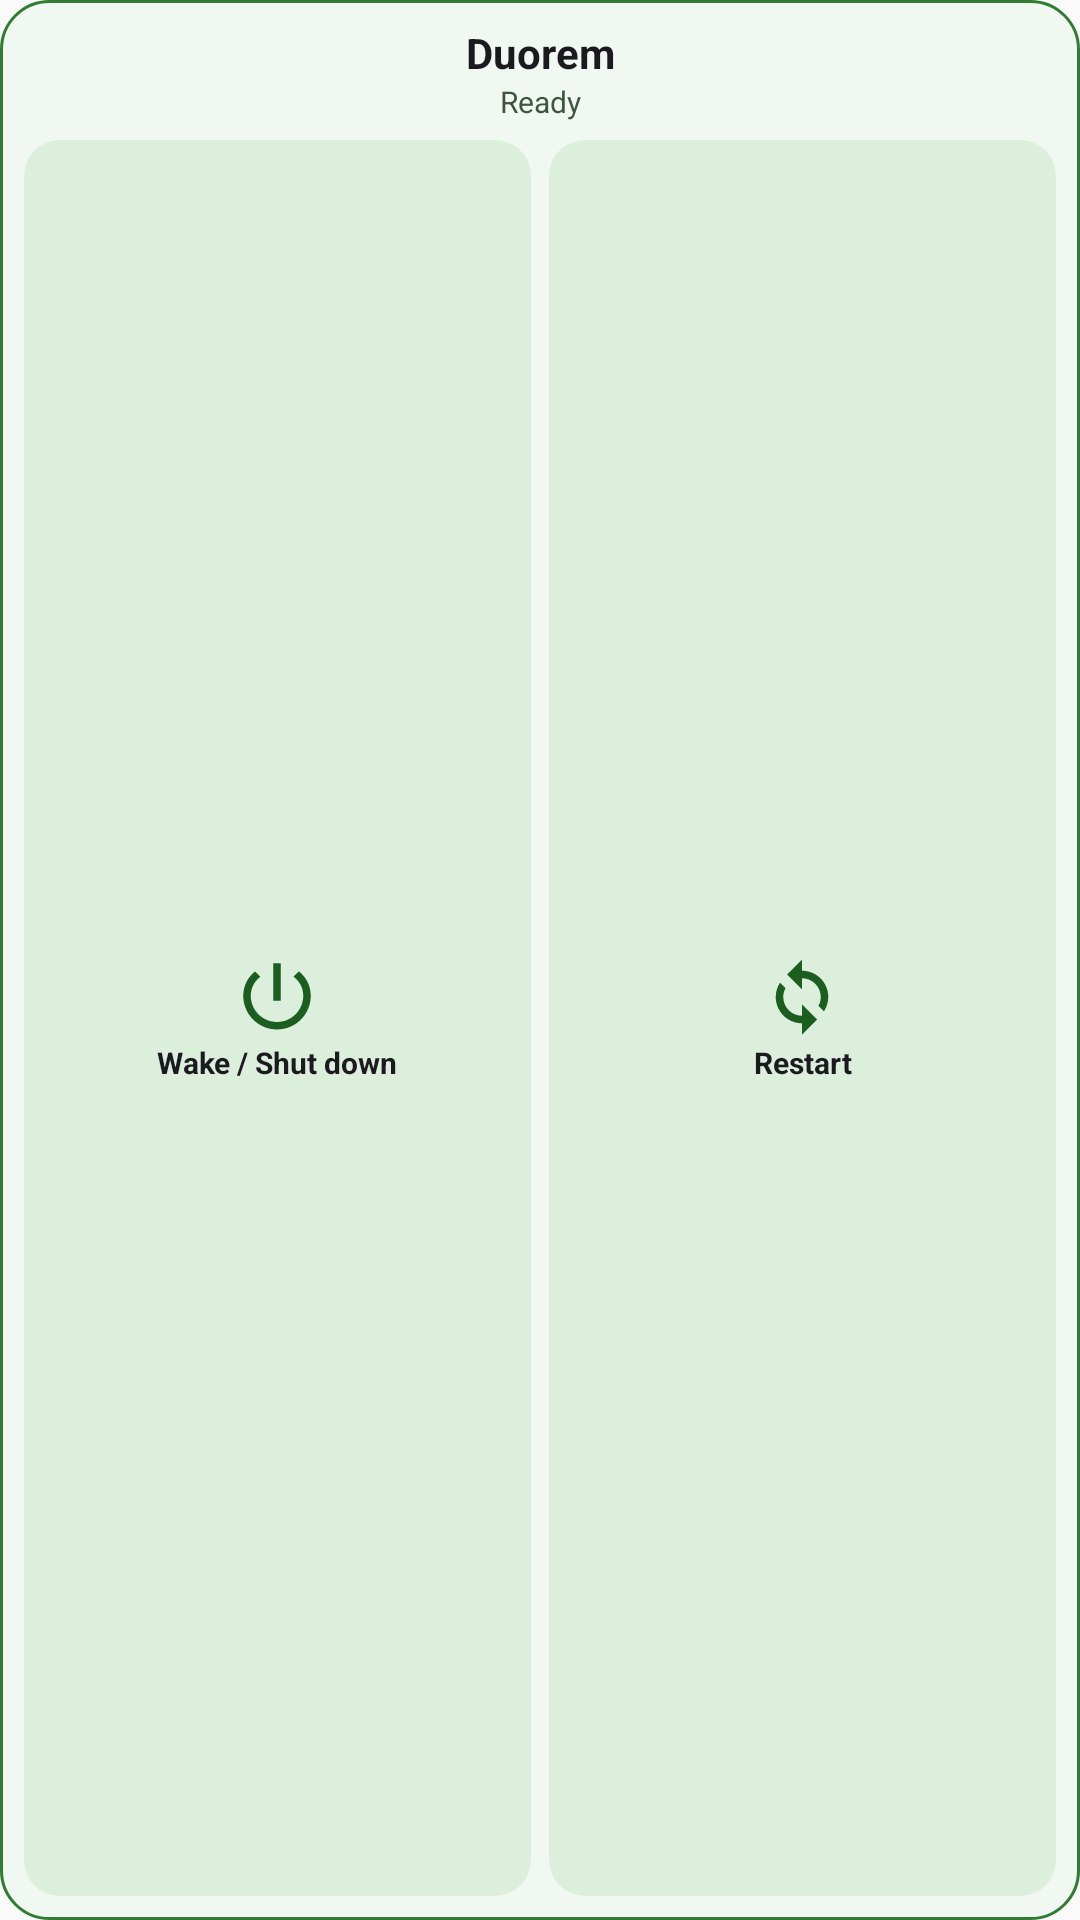

Reconstruct the res/layout file that produces this screen, plus the resources it refers to.
<!-- AndroidManifest.xml: application theme AppTheme -->
<!-- res/layout/device_widget.xml -->
<?xml version="1.0" encoding="utf-8"?>
<LinearLayout xmlns:android="http://schemas.android.com/apk/res/android"
    android:id="@+id/widget_root"
    android:layout_width="match_parent"
    android:layout_height="match_parent"
    android:background="@drawable/widget_background"
    android:contentDescription="@string/widget_description"
    android:gravity="center_horizontal"
    android:orientation="vertical"
    android:padding="8dp">

    <TextView
        android:id="@+id/widget_label"
        android:layout_width="match_parent"
        android:layout_height="wrap_content"
        android:ellipsize="end"
        android:gravity="center"
        android:maxLines="1"
        android:text="@string/app_name"
        android:textColor="@color/widgetText"
        android:textSize="14sp"
        android:textStyle="bold" />

    <TextView
        android:id="@+id/widget_status"
        android:layout_width="match_parent"
        android:layout_height="wrap_content"
        android:ellipsize="end"
        android:gravity="center"
        android:maxLines="1"
        android:text="@string/widget_status_ready"
        android:textColor="@color/widgetStatus"
        android:textSize="10sp" />

    <LinearLayout
        android:layout_width="match_parent"
        android:layout_height="0dp"
        android:layout_marginTop="6dp"
        android:layout_weight="1"
        android:orientation="horizontal">

        <LinearLayout
            android:id="@+id/widget_power"
            android:layout_width="0dp"
            android:layout_height="match_parent"
            android:layout_marginEnd="3dp"
            android:layout_weight="1"
            android:background="@drawable/widget_button_background"
            android:gravity="center"
            android:orientation="vertical"
            android:padding="4dp">

            <ImageView
                android:layout_width="30dp"
                android:layout_height="30dp"
                android:contentDescription="@null"
                android:src="@drawable/ic_widget_power" />

            <TextView
                android:layout_width="match_parent"
                android:layout_height="wrap_content"
                android:ellipsize="end"
                android:gravity="center"
                android:maxLines="2"
                android:text="@string/widget_power"
                android:textColor="@color/widgetText"
                android:textSize="10sp"
                android:textStyle="bold" />
        </LinearLayout>

        <LinearLayout
            android:id="@+id/widget_restart"
            android:layout_width="0dp"
            android:layout_height="match_parent"
            android:layout_marginStart="3dp"
            android:layout_weight="1"
            android:background="@drawable/widget_button_background"
            android:gravity="center"
            android:orientation="vertical"
            android:padding="4dp">

            <ImageView
                android:layout_width="30dp"
                android:layout_height="30dp"
                android:contentDescription="@null"
                android:src="@drawable/ic_widget_restart" />

            <TextView
                android:layout_width="match_parent"
                android:layout_height="wrap_content"
                android:gravity="center"
                android:maxLines="1"
                android:text="@string/restart"
                android:textColor="@color/widgetText"
                android:textSize="10sp"
                android:textStyle="bold" />
        </LinearLayout>
    </LinearLayout>
</LinearLayout>
<!-- resources referenced by this layout -->
<resources>
  <color name="widgetStatus">#3F5541</color>
  <color name="widgetText">#1B1B1F</color>
  <!-- drawable ic_widget_power (drawable) -->
  <vector xmlns:android="http://schemas.android.com/apk/res/android"
      android:width="30dp"
      android:height="30dp"
      android:viewportWidth="24"
      android:viewportHeight="24">
      <path
          android:fillColor="@color/widgetActionIcon"
          android:pathData="M13,3h-2v10h2V3zM17.83,5.17l-1.42,1.42C17.99,7.73 19,9.58 19,11.66 19,15.53 15.87,18.66 12,18.66S5,15.53 5,11.66c0,-2.08 1.01,-3.93 2.58,-5.07L6.17,5.17C4.23,6.68 3,9.03 3,11.66c0,4.97 4.03,9 9,9s9,-4.03 9,-9c0,-2.63 -1.23,-4.98 -3.17,-6.49z" />
  </vector>
  <!-- drawable ic_widget_restart (drawable) -->
  <vector xmlns:android="http://schemas.android.com/apk/res/android"
      android:width="30dp"
      android:height="30dp"
      android:viewportWidth="24"
      android:viewportHeight="24">
      <path
          android:fillColor="@color/widgetActionIcon"
          android:pathData="M12,5V2L8,6l4,4V7c2.76,0 5,2.24 5,5 0,0.85 -0.21,1.65 -0.59,2.35l1.46,1.46C18.58,14.71 19,13.4 19,12c0,-3.87 -3.13,-7 -7,-7zM7.59,9.65L6.13,8.19C5.42,9.29 5,10.6 5,12c0,3.87 3.13,7 7,7v3l4,-4 -4,-4v3c-2.76,0 -5,-2.24 -5,-5 0,-0.85 0.21,-1.65 0.59,-2.35z" />
  </vector>
  <!-- drawable widget_background (drawable) -->
  <?xml version="1.0" encoding="utf-8"?>
  <shape xmlns:android="http://schemas.android.com/apk/res/android"
      android:shape="rectangle">
      <solid android:color="@color/widgetBackground" />
      <stroke
          android:width="1dp"
          android:color="@color/widgetBorder" />
      <corners android:radius="16dp" />
  </shape>
  <!-- drawable widget_button_background (drawable) -->
  <?xml version="1.0" encoding="utf-8"?>
  <shape xmlns:android="http://schemas.android.com/apk/res/android"
      android:shape="rectangle">
      <solid android:color="@color/widgetButtonBackground" />
      <corners android:radius="12dp" />
  </shape>
  <string name="app_name">Duorem</string>
  <string name="restart">Restart</string>
  <string name="widget_description">Control the configured Duorem device</string>
  <string name="widget_power">Wake / Shut down</string>
  <string name="widget_status_ready">Ready</string>
  <style name="AppTheme" parent="Theme.AppCompat.DayNight.NoActionBar">
          
          <item name="colorPrimary">#4caf50</item>
          <item name="colorPrimaryDark">#087f23</item>
          
          
          
  
          
          <item name="android:dialogTheme">@style/CustomDialog</item>
      </style>
  <color name="widgetActionIcon">#1B5E20</color>
  <color name="widgetBackground">#F1F8F1</color>
  <color name="widgetBorder">#2E7D32</color>
  <color name="widgetButtonBackground">#DCEEDC</color>
  <style name="CustomDialog" parent="@style/Theme.AppCompat.DayNight.Dialog">
          <item name="android:windowNoTitle">false</item>
      </style>
</resources>
